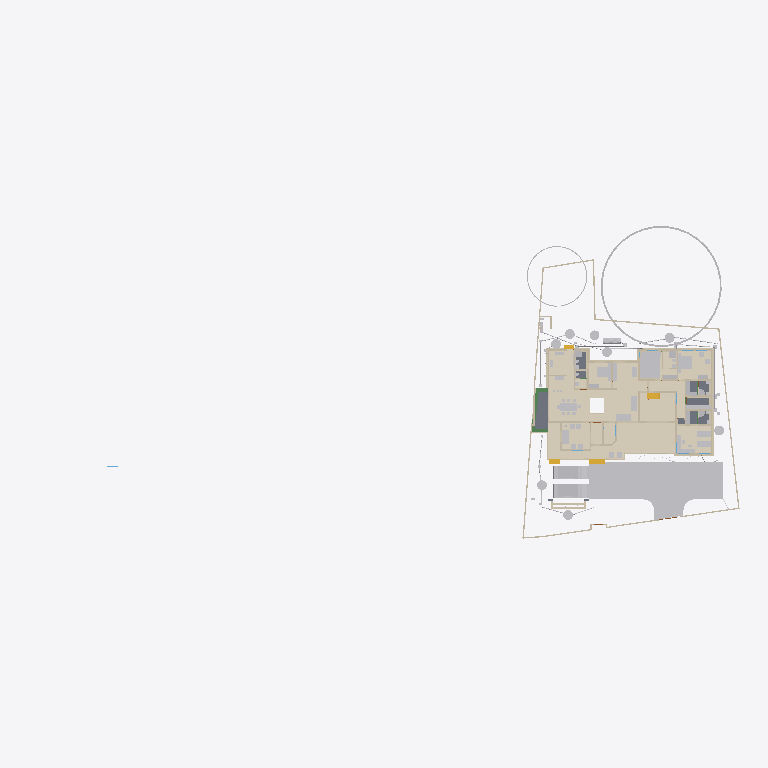
Plan cut of the same IFC building model at storey 'Electrical' (level 0.00 m, cut at 1.40 m), seen from above with north up, elements coloured by IFC class (only those large enough to see are counted): 45 other elements (light grey), 45 walls (beige), 15 coverings (cream), 5 slabs (grey), 4 stair flights (yellow), 3 beams (green). Cut surfaces are drawn darker.
Extent 101.4 m × 45.0 m × 24.6 m (x, y, z). Storeys (10): Footing at -0.87 m; 00 at 0.00 m; Verandah at 0.00 m; Plumbing at 0.00 m; Electrical at 0.00 m; GF at 0.45 m; GFLintel at 2.55 m; FF at 3.45 m; schedule at 5.00 m; FFtop at 5.70 m. Elements (1151): 278 IfcWall, 249 IfcBeam, 93 IfcPipeSegment, 66 IfcFurniture, 50 IfcReinforcingBar, 47 IfcCovering, 46 IfcDoor, 44 IfcColumn, 37 IfcWindow, 29 IfcGeographicElement, 23 IfcSwitchingDevice, 20 IfcDistributionChamberElement.

HEADER;
FILE_DESCRIPTION(('ViewDefinition[DesignTransferView]'),'2;1');
FILE_NAME('Sreekesh.ifc','2025-09-29T13:17:29+05:30',(),(),'IfcOpenShell 0.8.3-post1','Bonsai 0.8.3-post1','Nobody');
FILE_SCHEMA(('IFC4X3'));
ENDSEC;
DATA;
#1=IFCPROJECT('0aPvmvJuf5owphcfiKWAsN',$,'My Project',$,$,$,$,(#14,#26),#9);
#30=IFCSITE('3jTVXq97zE2OZTfzZH9iYT',$,'My Site',$,$,#53,$,$,$,$,$,$,$,$);
#211744=IFCSITE('2pH2ecD1v9bgK8psTEcl$_',$,'Site',$,$,#211760,#211754,$,$,$,$,$,$,$);
#36=IFCBUILDING('3Bt1MypEf4fuqFfshm9kTs',$,'My Building',$,$,#59,$,$,$,$,$,$);
#333137=IFCBUILDING('2u05Cn$TD6OPdaLJzvNsxO',$,'GFWall',$,$,#333157,$,$,$,$,$,$);
#339211=IFCBUILDING('002Xt49mzDahM74jmffgUi',$,'GF-P',$,$,#339231,$,$,$,$,$,$);
#42=IFCBUILDINGSTOREY('3Yt8GBe1vE1Byt_$JKaQnQ',$,'GF',$,$,#7313,$,$,$,$);
#8023=IFCBUILDINGSTOREY('3LNq90aff4Xhn4xfthWyFx',$,'00',$,$,#8039,$,$,$,$);
#71986=IFCBUILDINGSTOREY('1ZF$IMkzjA5efl8XVVA8ry',$,'FFtop',$,$,#72046,$,$,$,$);
#72129=IFCBUILDINGSTOREY('1Nt2vvvNTB5u0X$NIke4ti',$,'GFLintel',$,$,#280967,$,$,$,$);
#83382=IFCBUILDINGSTOREY('2do7yjy$r1eOSN7_GxsK9f',$,'FF',$,$,#83409,$,$,$,$);
#301077=IFCBUILDINGSTOREY('1n3LFyF6X708Cvo1r86gbR',$,'Footing',$,$,#301097,$,$,$,$);
#360055=IFCBUILDINGSTOREY('2kU8qRmBnF7foRmD37T33I',$,'Verandah',$,$,#360071,$,$,$,$);
#367233=IFCBUILDINGSTOREY('3r39yX7tr10xAjP1zlM9FN',$,'Plumbing',$,$,#367249,$,$,$,$);
#436766=IFCBUILDINGSTOREY('2CUKbd$of0Yx1yz6tYDaJY',$,'schedule',$,$,#436793,$,$,$,$);
#442969=IFCBUILDINGSTOREY('0sffW$JV12jOzJZIPBAWvQ',$,'Electrical',$,$,#442985,$,$,$,$);
#363541=IFCCOURSE('0hYJyXEsXANxqeScN2ddTn',$,'Course',$,$,#364727,#363556,$,$);
#330851=IFCCOVERING('3kms8ObvT2A83v6EkiQCtZ',$,'Covering',$,$,#332110,#330862,$,$);
#345031=IFCCOVERING('3RPlCoLTXEkg2LQ5VmhLHT',$,'Covering',$,$,#361378,#345042,$,$);
#339298=IFCCOVERING('0RcNbxwC1BPO6vPsSe5hv0',$,'Covering',$,$,#339326,#339309,$,$);
#158109=IFCGEOGRAPHICELEMENT('1ICn9VC11DLu$jSeyjW6na',$,'GeographicElement',$,$,#159277,#158141,$,$);
#344036=IFCCOVERING('0d2zgKDdP8dwFGBu$GD38F',$,'Covering',$,$,#344995,#344047,$,$);
#344009=IFCCOVERING('2wUE701ff3ZBcv_UhuFthK',$,'Covering',$,$,#344035,#344020,$,$);
#339327=IFCCOVERING('2gdKm_COPCGQt2$pqnEIyy',$,'Covering',$,$,#339363,#339338,$,$);
#343848=IFCCOVERING('0UuWKOFoDDYvmplRYi7h7d',$,'Covering',$,$,#343876,#343859,$,$);
#146729=IFCVEHICLE('0zRPRsukT96P6cuFPGiKs1',$,'Vehicle',$,$,#189086,#146742,$,$);
#70155=IFCVEHICLE('3fs_92XJnE9xh12t4cEAUA',$,'Vehicle',$,$,#189081,#70187,$,$);
#330794=IFCSLAB('2m4RWmARb8ng3Ygm017ww6',$,'Slab',$,$,#332135,#330805,$,$);
#343931=IFCCOVERING('0kYX189Jf7CBGn9ceIdHnd',$,'Covering',$,$,#343981,#343942,$,$);
#343982=IFCCOVERING('3pEdpTjbjFLQ$oJNw_068r',$,'Covering',$,$,#428634,#343993,$,$);
#396658=IFCEARTHWORKSFILL('2kmR9kAlrAR8iK2Kv7W0RA',$,'Slab',$,$,#396867,#396657,$,.BACKFILL.);
#309133=IFCWALL('2VcyNDgMn9VgDTDYN_$YR$',$,'Wall',$,$,#315096,#309144,$,$);
#343877=IFCCOVERING('3Wi1uDf0TEzBEG7DUo_LFE',$,'Covering',$,$,#343903,#343888,$,$);
#66022=IFCWALL('2FUeR5sFb9uwjJGdeVWABU',$,'Wall',$,$,#431152,#66028,$,$);
#343904=IFCCOVERING('2DZod39rv4RxPbk5$8U$JL',$,'Covering',$,$,#344990,#343915,$,$);
#330504=IFCSLAB('03xIm3ukzAoQYSdD2H4JTp',$,'Slab',$,$,#330534,#330515,$,$);
#330623=IFCSLAB('2hl_cfSjf0sAYKs4IehkNU',$,'Slab',$,$,#330653,#330634,$,$);
#411113=IFCFURNITURE('24hcVyXrH4tf35GE4proyw',$,'Furniture',$,$,#412590,#411112,$,$);
#411894=IFCFURNITURE('1aP3zeWsL0ZQXEuRipuWXs',$,'Furniture',$,$,#412425,#411893,$,$);
#158156=IFCGEOGRAPHICELEMENT('2JlHSkVhjCZPlJyc1W8A6K',$,'GeographicElement',$,$,#159282,#158188,$,$);
#330654=IFCSLAB('0zeqns1fb6GQhZZBUNJUl9',$,'Slab',$,$,#332120,#330665,$,$);
#65997=IFCWALL('1DC2$ngnnDR8Q9h6mAR0js',$,'Wall',$,$,#345521,#66003,$,$);
#330680=IFCSLAB('2fqwCXX4D8Vwt6ELtzQYwL',$,'Slab',$,$,#332125,#330691,$,$);
#356144=IFCCOVERING('1zMDy9b99F78g0pPFmqkhi',$,'Covering',$,$,#356212,#356160,$,$);
#406470=IFCFURNITURE('0TjK6ZDxX03eSWHk61hTjB',$,'Furniture',$,$,#412535,#406469,$,$);
#285749=IFCWALL('23M4dZECv7RPP4RWKkyrhY',$,'Wall.082',$,$,#435018,#285760,$,$);
#222195=IFCWALL('2ixJvC9dH599amejUM2w6G',$,'Wall',$,$,#293165,#222215,$,$);
#410350=IFCFURNITURE('36fJsTb99Eyh2vWH1pKTwS',$,'Furniture',$,$,#412305,#410349,$,$);
#3067=IFCWALL('3GZ$skLXf6OgGR8mfLciD_',$,'Wall',$,$,#333298,#3073,$,$);
#410217=IFCFURNITURE('17qZxJfnjAUwxgeyWuttn3',$,'Furniture',$,$,#412300,#410216,$,$);
#90359=IFCWALL('3p_Mlr$7n7WPwtZxEevqS4',$,'Wall',$,$,#333323,#90370,$,$);
#405120=IFCFURNITURE('1qta$LkA5AceF3Xp8O0QAN',$,'Furniture',$,$,#412435,#405119,$,$);
#18348=IFCWALL('1c7n2BYDr8yh53xvaRXxqS',$,'Wall',$,$,#333238,#18359,$,$);
#406302=IFCFURNITURE('0QVhsRe3v2xh1mazg7g3pY',$,'Furniture',$,$,#412530,#406301,$,$);
#3520=IFCWALL('1kfIyPN_b4JPSDED46DDvv',$,'Wall',$,$,#333253,#3526,$,$);
#309107=IFCWALL('01iQiyD9jF981ZNgDvXuAr',$,'Wall',$,$,#315514,#309118,$,$);
#408776=IFCFURNITURE('2bin7WsULDjPeLfYKRFVAv',$,'Furniture',$,$,#412375,#408775,$,$);
#409924=IFCFURNITURE('3pKgwG2ITCbQ1PcX8XbhFK',$,'Furniture',$,$,#412455,#409923,$,$);
#411646=IFCFURNITURE('0T3ErBLYfCbANjLJsek21j',$,'Furniture.012',$,$,#412420,#411645,$,$);
#332270=IFCBEAM('2xaS$r06b4vf3tMS9n7DUs',$,'Beam',$,$,#360247,#332289,$,$);
#369916=IFCCOVERING('3HWV9OZZz6DxRQIJbYTFsv',$,'Covering',$,$,#371503,#369932,$,$);
#41614=IFCSTAIRFLIGHT('3mjK21MVj5Wxp88atmNL9l',$,'StairFlight',$,$,#143920,#41646,$,2,1,0.150000005960464,0.25,.STRAIGHT.);
#356625=IFCSTAIRFLIGHT('11NzQP0GP46gGH8bKAxyP$',$,'StairFlight',$,$,#356713,#356634,$,13,12,0.176923073255099,0.100000001490116,.STRAIGHT.);
#414527=IFCWASTETERMINAL('0v1hqfc$r1$wf5R2fPkqwY',$,'WasteTerminal',$,$,#434498,#414526,$,$);
#431884=IFCWASTETERMINAL('1OWuyMCJP2_OZApOQstq1c',$,'WasteTerminal',$,$,#434053,#431895,$,$);
#432857=IFCWASTETERMINAL('291ZfaJMX2QgzA0yx6Dgbh',$,'WasteTerminal',$,$,#433019,#432868,$,$);
#414475=IFCWASTETERMINAL('1uBGk1gxzE9hTrqFRynQQB',$,'WasteTerminal',$,$,#432275,#414474,$,$);
#433626=IFCWASTETERMINAL('0Ad29SWDzBMQDSnJqygR91',$,'WasteTerminal',$,$,#434503,#433637,$,$);
#434054=IFCWASTETERMINAL('07hSMs10X3ZeJiqirBTT1k',$,'WasteTerminal',$,$,#434508,#434065,$,$);
#432078=IFCWASTETERMINAL('3_QFW0rpD0fOfz0D8Sh78w',$,'WasteTerminal',$,$,#432280,#432089,$,$);
#415580=IFCTANK('0zlhS4RPL7lRfPwGcdKWnU',$,'Tank',$,$,#432270,#415579,$,$);
#226167=IFCWALL('1JVywoPUH41xuuLQv_Mf23',$,'Wall.082',$,$,#434788,#226178,$,$);
#345472=IFCWALL('0yhntx_XHBtOwqFxJIUy0e',$,'Wall.082',$,$,#345566,#345483,$,$);
#309159=IFCWALL('1V_dIHu1r0A9eGkskasoOA',$,'Wall',$,$,#316323,#309170,$,$);
#356399=IFCCOVERING('2Adp7p7Vr1eu_pEkAkRGdd',$,'Covering',$,$,#356451,#356433,$,$);
#414421=IFCWASTETERMINAL('3h7h8u_I98lOH4BWXVcUCV',$,'WasteTerminal',$,$,#431883,#414420,$,$);
#447119=IFCFURNITURE('0cpUxHaRXB69Q$HVyNESLj',$,'Furniture',$,$,#447168,#447133,$,$);
#4009=IFCWALL('2lHSG51rHEfeNsY_Rnf304',$,'Wall',$,$,#333173,#4020,$,$);
#285691=IFCWALL('3FXX66X1H7gQUhINB1ZqHj',$,'Wall.082',$,$,#434912,#285702,$,$);
#18016=IFCWALL('2qNYwIywzDnw0eOADeB3_0',$,'Wall',$,$,#333363,#18027,$,$);
#18042=IFCWALL('3bhXUDB39FaPZW_NASdZlT',$,'Wall',$,$,#333503,#18053,$,$);
#408830=IFCFURNITURE('2gS_n6rBD4phTUvATNAFvz',$,'Furniture',$,$,#412285,#408829,$,$);
#65947=IFCWALL('08s$eE7qfC1vtHJbeTdsNK',$,'Wall',$,$,#434943,#65953,$,$);
#18525=IFCWALL('2nl9frQ2v9fwHEG6jroVG1',$,'Wall',$,$,#333413,#18536,$,$);
#18672=IFCWALL('0s5YaOi8jF58ocUKtzFB68',$,'Wall',$,$,#333183,#18683,$,$);
#406562=IFCFURNITURE('0CTrKXjzT4nwS33fIVpOOp',$,'Furniture',$,$,#412400,#406561,$,$);
#431417=IFCPIPESEGMENT('2Jbog8WJb7YeRM_yzNepbx',$,'PipeSegment',$,$,#431476,#431451,$,.FLEXIBLESEGMENT.);
#65878=IFCWALL('1RxXXtAKb3$uqm3spal5Ab',$,'Wall.049',$,$,#434824,#65884,$,$);
#110356=IFCWALL('3Jc2L501zCIf2lBfrewdbK',$,'Wall',$,$,#434868,#110367,$,$);
#8133=IFCWALL('2NV9tTUID8IOq7fV7oI$I_',$,'Wall',$,$,#149410,#8144,$,$);
#18646=IFCWALL('20GHUXbGDFDBHE5XphavUy',$,'Wall',$,$,#333423,#18657,$,$);
#101757=IFCWALL('3Re5U6AfH5hRjhCU8HzlUQ',$,'Wall',$,$,#149415,#101777,$,$);
#18392=IFCWALL('2Hkjxieqv1Fue5ySQ6NeWL',$,'Wall',$,$,#333293,#18403,$,$);
#409252=IFCFURNITURE('0_rDbuDo58VxsMmqMXWGXl',$,'Furniture',$,$,#412380,#409251,$,$);
#411564=IFCFURNITURE('0yYwZAg3jFQvkxBxQ0MGp1',$,'Furniture',$,$,#412415,#411563,$,$);
#41688=IFCSTAIRFLIGHT('0VcD2gJAfBIuw$lMxDzKKO',$,'StairFlight',$,$,#283276,#118718,$,2,1,0.150000005960464,0.25,.STRAIGHT.);
#4072=IFCWALL('0Y3rN168r7Jxb0OqetfU7X',$,'Wall',$,$,#333448,#4083,$,$);
#18194=IFCWALL('1AbV9w0nLBfPekv$ii5eki',$,'Wall',$,$,#333348,#18205,$,$);
#406109=IFCFURNITURE('055N_$xmX9ZQbc0CYFtvE3',$,'Furniture',$,$,#412440,#406108,$,$);
#2872=IFCWALL('0VICnwrYLCM9IhHcjSiD9g',$,'Wall',$,$,#333268,#2879,$,$);
#328180=IFCWALL('0ABhG_1I127Plb3g$lDZDb',$,'Wall',$,$,#360097,#328200,$,$);
#205023=IFCWALL('2UCXlaZiz9gRZ4iLCU3mzL',$,'Wall',$,$,#333473,#205034,$,$);
#413822=IFCSANITARYTERMINAL('1fOwUzmtv9afxOsUQO0pB7',$,'SanitaryTerminal',$,$,#431242,#413821,$,$);
#3151=IFCWALL('2frHB1bR9FtP23RXamn7Ko',$,'Wall',$,$,#333488,#3162,$,$);
#308639=IFCWALL('0UYp14YpP1MAW0yCb4nw87',$,'Wall',$,$,#315836,#308650,$,$);
#4130=IFCWALL('1AvIXg7ED1P9NhJbZDV_E1',$,'Wall',$,$,#333378,#4141,$,$);
#431714=IFCPIPESEGMENT('0pd7DooWn6XeV5YB87AKZa',$,'PipeSegment',$,$,#431773,#431748,$,.FLEXIBLESEGMENT.);
#327920=IFCBEAM('1u9voof95Cp8BkjJqPE6_U',$,'Beam',$,$,#360277,#327939,$,$);
#308821=IFCWALL('1i1s3DTsXFIxiXVYQrmqhu',$,'Wall',$,$,#317395,#308832,$,$);
#327954=IFCBEAM('0sP03oSW15$QcfoTPLiBso',$,'Beam',$,$,#360297,#327973,$,$);
#3609=IFCWALL('1vFa_5ie93fAn95Nf1AsPZ',$,'Wall',$,$,#333463,#3615,$,$);
#412886=IFCSANITARYTERMINAL('31xwdd6k9ESw7YnQ1LspId',$,'SanitaryTerminal',$,$,#431212,#412885,$,$);
#436119=IFCPIPESEGMENT('0Ins4u5i19XO17trhKxKii',$,'PipeSegment',$,$,#436198,#436153,$,.FLEXIBLESEGMENT.);
#455566=IFCWALL('2_UpAoffL3yRkozXIN2Hfq',$,'Wall',$,$,#465508,#455586,$,$);
#4251=IFCWALL('0Bt3ZVIAf4Xxxu9dLd3uEo',$,'Wall',$,$,#333208,#4262,$,$);
#16913=IFCWALL('3FSYpd1tn9SgCqZ8sPMfkT',$,'Wall',$,$,#465675,#16924,$,$);
#79990=IFCSTAIRFLIGHT('1DnY2XVefC_QhnIFzju6yh',$,'StairFlight',$,$,#427783,#148959,$,$,$,$,$,$);
#411257=IFCFURNITURE('3InpbPAMj2MBzrSOMYlvHV',$,'Furniture',$,$,#412460,#411256,$,$);
#411752=IFCFURNITURE('3keQdM9i5FJ9JBwmsM_Qg3',$,'Furniture',$,$,#412395,#411751,$,$);
#2959=IFCWALL('3OEI3BHmD4XPtrMwXvI884',$,'Wall',$,$,#333218,#2970,$,$);
#24001=IFCWALL('3hphgpD2b28xqT53FPskSj',$,'Wall',$,$,#333408,#24012,$,$);
#309185=IFCWALL('1RTxTTrCL8QeAofqzjoycv',$,'Wall',$,$,#314935,#309196,$,$);
#18431=IFCWALL('0_Fa$t1jbFZejYJKQtXQPU',$,'Wall',$,$,#334104,#18442,$,$);
#23938=IFCWALL('0ZZEq2syzEPfO9qD2AQWDv',$,'Wall',$,$,#333523,#23949,$,$);
#356323=IFCCOVERING('0Kr30ECcLEcfNCKSKvTgbF',$,'Covering',$,$,#415779,#356375,$,$);
#434192=IFCPIPESEGMENT('0f_0c$BmH2i8qVmM_tesV$',$,'PipeSegment',$,$,#434272,#434226,$,$);
#432166=IFCPIPESEGMENT('0tLcvRcXL2le8y4Ii9y0q8',$,'PipeSegment',$,$,#434483,#432200,$,.FLEXIBLESEGMENT.);
#413911=IFCSANITARYTERMINAL('3sA1eoE299ufpxJw1HaYmz',$,'SanitaryTerminal',$,$,#431247,#413910,$,$);
#414203=IFCSANITARYTERMINAL('1TZeRF9t54uwS6h95ZvvLS',$,'SanitaryTerminal',$,$,#431252,#414202,$,$);
#431616=IFCPIPESEGMENT('11kLTOGtDDp9X3VHF1jqpK',$,'PipeSegment',$,$,#431675,#431650,$,.FLEXIBLESEGMENT.);
#405275=IFCFURNITURE('0Tjm9jror8bPxG689sHAj8',$,'Furniture',$,$,#412315,#405274,$,$);
#407636=IFCFURNITURE('0VTCb1Evn558OH68N69Eaz',$,'Furniture',$,$,#412445,#407635,$,$);
#455671=IFCWALL('2YAlJNVev3pRllEdKZ4bs$',$,'Wall',$,$,#465105,#455718,$,$);
ENDSEC;
